Run: headless pygame with SDL's dummy video driver; simulated clock (each Clock.tick advances the game by its frame time, no real sleeping); random seed 0; keys injected as events and as key.get_pressed() state; no mouse input.
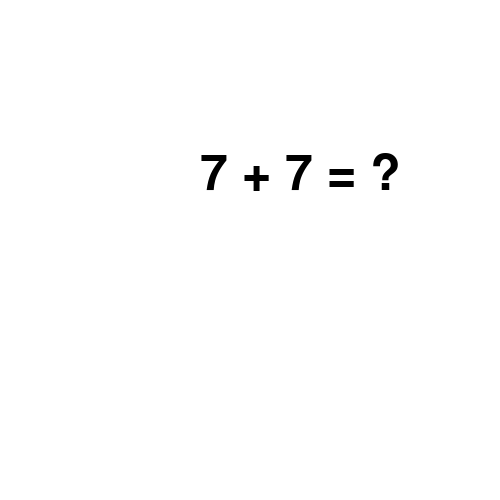
Frame 1 of 4 · flips 1–60 · no input
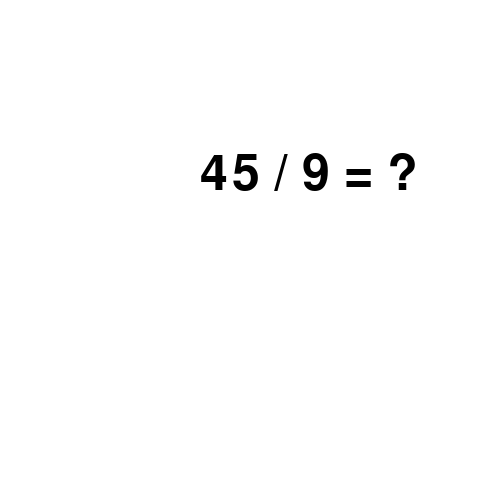
Frame 2 of 4 · flips 61–180 · tapped SPACE, RETURN · held RIGHT (→), D
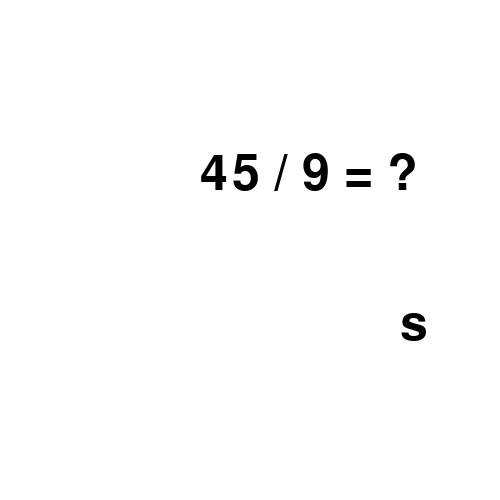
Frame 3 of 4 · flips 181–300 · held DOWN (↓), S
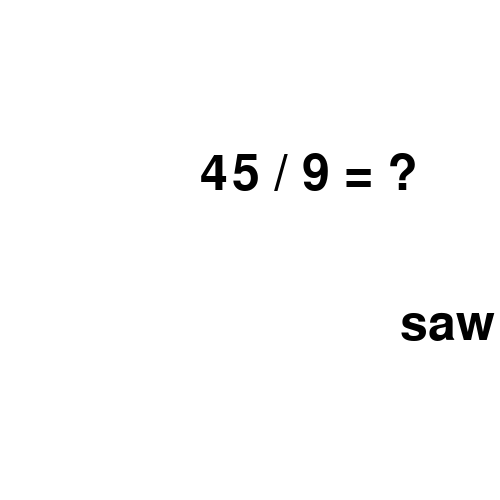
Frame 4 of 4 · flips 301–420 · held LEFT (←), A, UP (↑), W

The pygame program that drew these frames:

import pygame
import random

# Initialize Pygame
pygame.init()

# Screen dimensions
screen_width = 500
screen_height = 500
screen = pygame.display.set_mode((screen_width, screen_height))

# Colors
white = (255, 255, 255)
black = (0, 0, 0)

# Fonts
font = pygame.font.Font(None, 74)
small_font = pygame.font.Font(None, 36)

# Function to display text on the screen
def display_text(text, font, color, x, y):
    text_obj = font.render(text, True, color)
    screen.blit(text_obj, (x, y))

# Generate a random math problem
def generate_problem():
    num1 = random.randint(1, 10)
    num2 = random.randint(1, 10)
    operator = random.choice(['+', '-', '*', '/'])
    if operator == '/':
        num1 = num1 * num2  # Ensure num1 is divisible by num2
    question = f"{num1} {operator} {num2} = ?"
    answer = eval(str(num1) + operator + str(num2))
    return question, answer

# Main game loop
running = True
question, answer = generate_problem()
user_answer = ''

while running:
    screen.fill(white)

    for event in pygame.event.get():
        if event.type == pygame.QUIT:
            running = False
        if event.type == pygame.KEYDOWN:
            if event.key == pygame.K_RETURN:
                if user_answer == str(answer):
                    display_text('Correct!', font, black, 300, 250)
                else:
                    display_text('Wrong!', font, black, 300, 250)
                pygame.display.update()
                pygame.time.delay(2000)
                question, answer = generate_problem()
                user_answer = ''
            elif event.key == pygame.K_BACKSPACE:
                user_answer = user_answer[:-1]
            else:
                user_answer += event.unicode

    # Display the math problem
    display_text(question, font, black, 200, 150)
    display_text(user_answer, font, black, 400, 300)

    pygame.display.update()

pygame.quit()
